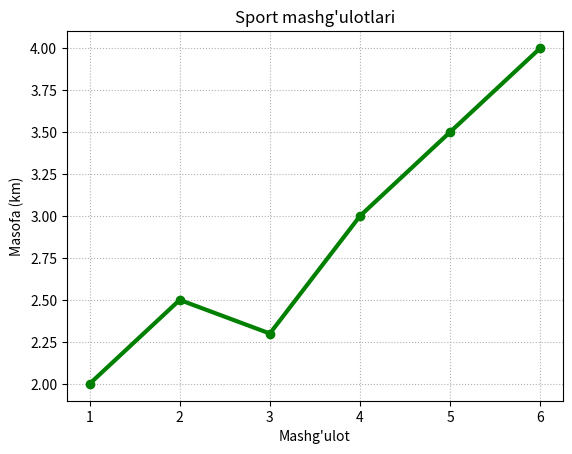

This chart was generated by the following Python code:
import matplotlib.pyplot as plt

mashgulot = [1, 2, 3, 4, 5, 6]
masofa = [2.0, 2.5, 2.3, 3.0, 3.5, 4.0]

plt.plot(
    mashgulot,
    masofa,
    color="green",
    marker="o",
    linewidth=3
)

plt.title("Sport mashg'ulotlari")
plt.xlabel("Mashg'ulot")
plt.ylabel("Masofa (km)")

plt.grid(linestyle=":")
plt.show()

print("1. Sportchining yugurish masofasi umumiy hisobda oshgan.")
print("2. 3-mashg'ulotda masofa biroz kamaygan, keyin yana oshgan.")
